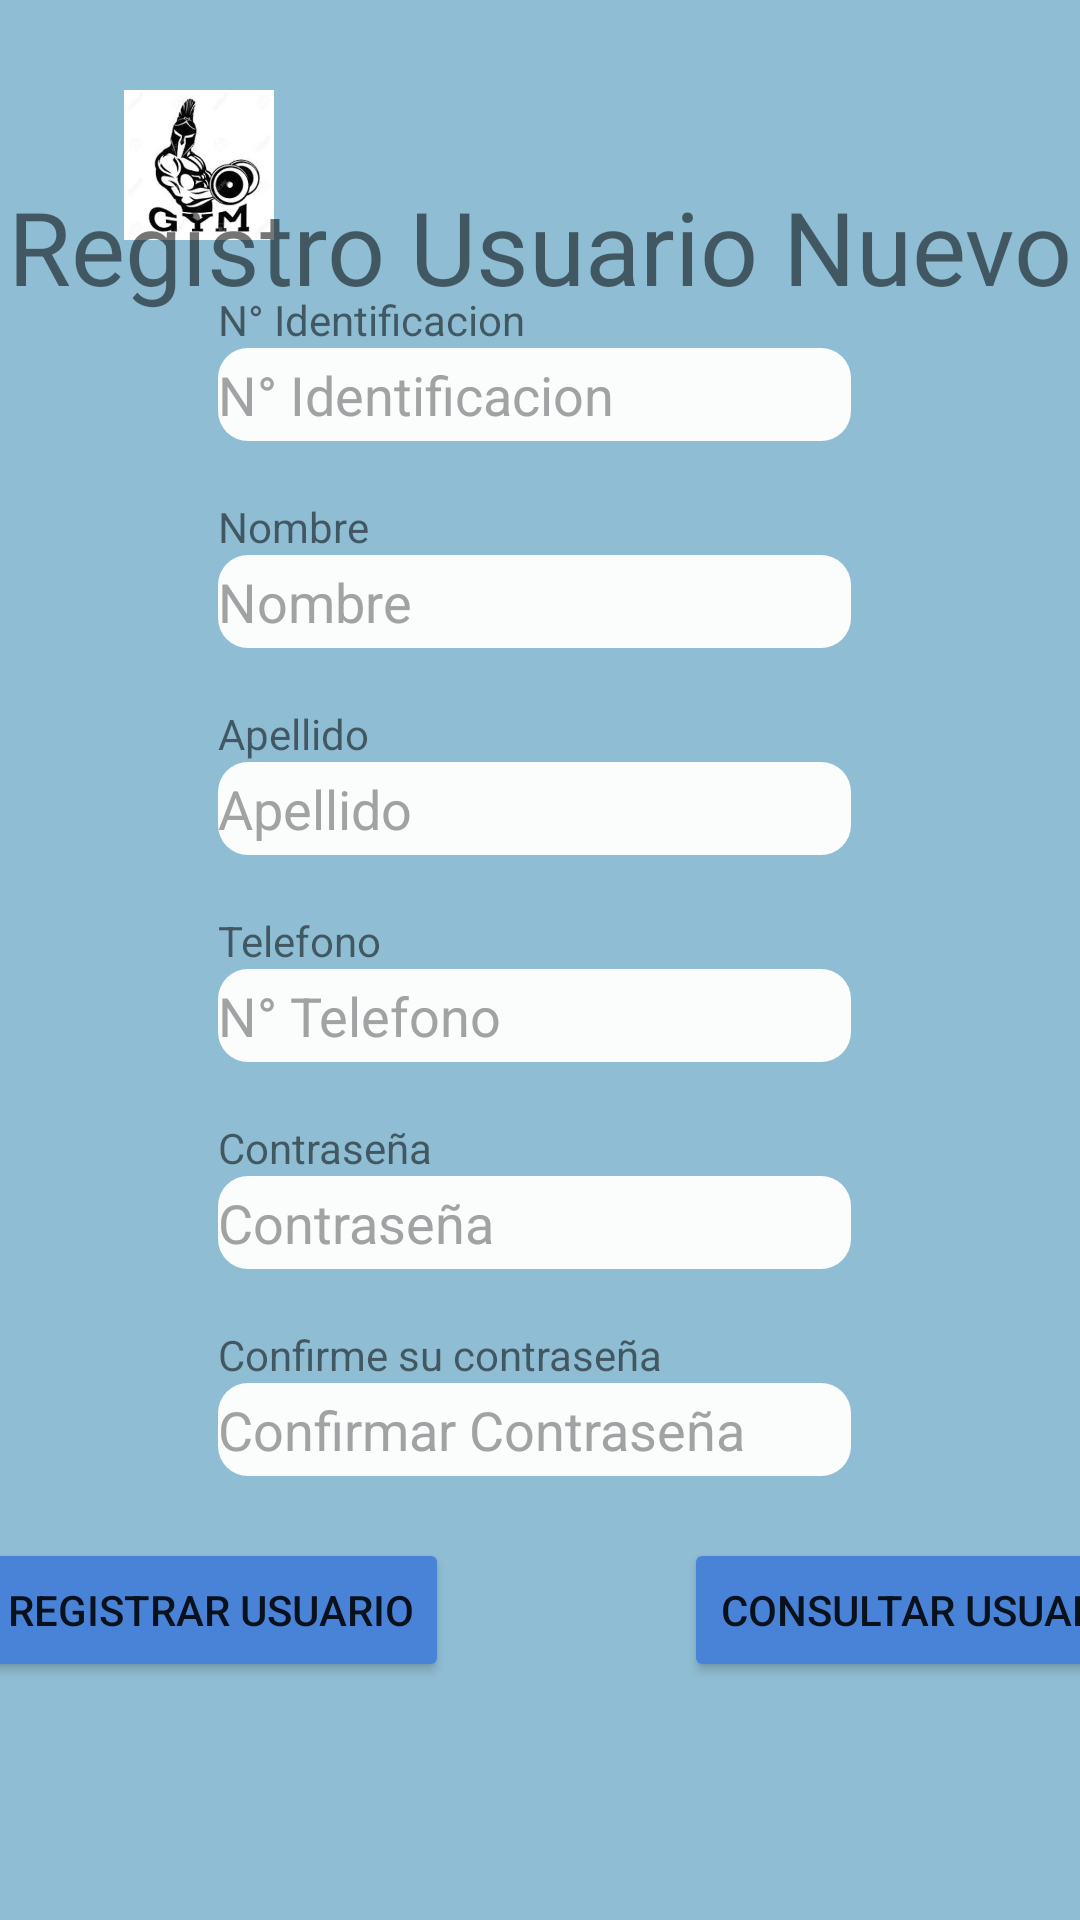

This screen was rendered from an Android layout file. Write that file and the resources it references.
<!-- AndroidManifest.xml: application theme Theme.Entrenapp -->
<!-- res/layout/activity_registro_usuarios.xml -->
<?xml version="1.0" encoding="utf-8"?>
<androidx.constraintlayout.widget.ConstraintLayout xmlns:android="http://schemas.android.com/apk/res/android"
    xmlns:app="http://schemas.android.com/apk/res-auto"
    xmlns:tools="http://schemas.android.com/tools"
    android:layout_width="match_parent"
    android:layout_height="match_parent"
    android:background="#8FBDD3"
    tools:context=".RegistroUsuarios">

    <ImageView
        android:id="@+id/imageView5"
        android:layout_width="50dp"
        android:layout_height="50dp"
        android:layout_marginStart="30dp"
        android:layout_marginTop="30dp"
        app:layout_constraintEnd_toEndOf="parent"
        app:layout_constraintHorizontal_bias="0.04"
        app:layout_constraintStart_toStartOf="parent"
        app:layout_constraintTop_toTopOf="parent"
        app:srcCompat="@drawable/gym" />

    <TextView
        android:id="@+id/textView"
        android:layout_width="wrap_content"
        android:layout_height="wrap_content"
        android:text="Registro Usuario Nuevo"
        android:textSize="34sp"
        app:layout_constraintBottom_toBottomOf="parent"
        app:layout_constraintEnd_toEndOf="parent"
        app:layout_constraintHorizontal_bias="0.50"
        app:layout_constraintStart_toStartOf="parent"
        app:layout_constraintTop_toTopOf="parent"
        app:layout_constraintVertical_bias="0.10" />

    <LinearLayout
        android:layout_width="215dp"
        android:layout_height="424dp"
        android:orientation="vertical"
        app:layout_constraintBottom_toBottomOf="parent"
        app:layout_constraintEnd_toEndOf="parent"
        app:layout_constraintStart_toStartOf="parent"
        app:layout_constraintTop_toTopOf="parent"
        app:layout_constraintVertical_bias="0.449">

        <TextView
            android:id="@+id/textView17"
            android:layout_width="match_parent"
            android:layout_height="wrap_content"
            android:text="N° Identificacion" />

        <EditText
            android:id="@+id/etIdUser"
            android:layout_width="211dp"
            android:layout_height="31dp"
            android:background="@drawable/texto_form"
            android:ems="10"
            android:hint="N° Identificacion"
            android:inputType="number"
            android:textColor="@color/black"
            android:textColorHint="#A1A2A3"
            tools:ignore="TouchTargetSizeCheck,TouchTargetSizeCheck" />

        <TextView
            android:id="@+id/textView22"
            android:layout_width="match_parent"
            android:layout_height="wrap_content" />

        <TextView
            android:id="@+id/textView14"
            android:layout_width="match_parent"
            android:layout_height="wrap_content"
            android:text="Nombre" />

        <EditText
            android:id="@+id/etnombre"
            android:layout_width="211dp"
            android:layout_height="31dp"
            android:background="@drawable/texto_form"
            android:ems="10"
            android:hint="Nombre"
            android:inputType="textPersonName"
            android:textColor="@color/black"
            android:textColorHint="#A1A2A3"
            tools:ignore="TouchTargetSizeCheck" />

        <TextView
            android:id="@+id/textView23"
            android:layout_width="match_parent"
            android:layout_height="wrap_content" />

        <TextView
            android:id="@+id/textView24"
            android:layout_width="match_parent"
            android:layout_height="wrap_content"
            android:text="Apellido" />

        <EditText
            android:id="@+id/etapellido"
            android:layout_width="211dp"
            android:layout_height="31dp"
            android:background="@drawable/texto_form"
            android:ems="10"
            android:hint="Apellido"
            android:inputType="textPersonName"
            android:textColor="@color/black"
            android:textColorHint="#A1A2A3"
            tools:ignore="TouchTargetSizeCheck,SpeakableTextPresentCheck" />

        <TextView
            android:id="@+id/textView35"
            android:layout_width="match_parent"
            android:layout_height="wrap_content" />

        <TextView
            android:id="@+id/textView38"
            android:layout_width="match_parent"
            android:layout_height="wrap_content"
            android:text="Telefono" />

        <EditText
            android:id="@+id/ettelefono"
            android:layout_width="211dp"
            android:layout_height="31dp"
            android:background="@drawable/texto_form"
            android:ems="10"
            android:hint="N° Telefono"
            android:inputType="number"
            android:textColor="@color/black"
            android:textColorHint="#A1A2A3"
            tools:ignore="TouchTargetSizeCheck,TouchTargetSizeCheck" />

        <TextView
            android:id="@+id/textView29"
            android:layout_width="match_parent"
            android:layout_height="wrap_content" />

        <TextView
            android:id="@+id/tvRegistrousuariotitulocontraseña"
            android:layout_width="match_parent"
            android:layout_height="wrap_content"
            android:text="Contraseña" />

        <EditText
            android:id="@+id/etpassword"
            android:layout_width="211dp"
            android:layout_height="31dp"
            android:background="@drawable/texto_form"
            android:ems="10"
            android:hint="Contraseña"
            android:inputType="textPassword"
            android:textColor="@color/black"
            android:textColorHint="#A1A2A3"
            tools:ignore="TouchTargetSizeCheck,TouchTargetSizeCheck" />

        <TextView
            android:id="@+id/textView25"
            android:layout_width="match_parent"
            android:layout_height="wrap_content" />

        <TextView
            android:id="@+id/tvregistrousuariotitulocontraseña2"
            android:layout_width="match_parent"
            android:layout_height="wrap_content"
            android:text="Confirme su contraseña" />

        <EditText
            android:id="@+id/etpassword2"
            android:layout_width="211dp"
            android:layout_height="31dp"
            android:background="@drawable/texto_form"
            android:ems="10"
            android:hint="Confirmar Contraseña"
            android:inputType="textPassword"
            android:textColor="@color/black"
            android:textColorHint="#A1A2A3"
            tools:ignore="TouchTargetSizeCheck" />
    </LinearLayout>

    <LinearLayout
        android:layout_width="401dp"
        android:layout_height="91dp"
        android:orientation="horizontal"
        app:layout_constraintBottom_toBottomOf="parent"
        app:layout_constraintEnd_toEndOf="parent"
        app:layout_constraintHorizontal_bias="0.25"
        app:layout_constraintStart_toStartOf="parent"
        app:layout_constraintTop_toTopOf="parent"
        app:layout_constraintVertical_bias="0.895">

        <Button
            android:id="@+id/btnregistrarusuario"
            android:layout_width="wrap_content"
            android:layout_height="wrap_content"
            android:layout_gravity="center"
            android:backgroundTint="#4983D8"
            android:gravity="center"
            android:onClick="Registrar"
            android:text="Registrar Usuario"
            app:cornerRadius="20dp"
            tools:ignore="TouchTargetSizeCheck" />

        <TextView
            android:id="@+id/textView11"
            android:layout_width="100dp"
            android:layout_height="64dp"
            android:layout_gravity="center"
            android:layout_weight="1"
            android:gravity="center" />

        <Button
            android:id="@+id/btnconsultarusuario"
            android:layout_width="wrap_content"
            android:layout_height="wrap_content"
            android:layout_gravity="center"
            android:backgroundTint="#4983D8"
            android:gravity="center"
            android:onClick="Buscar"
            android:text="Consultar Usuario"
            app:cornerRadius="20dp"
            tools:ignore="TextContrastCheck" />
    </LinearLayout>

</androidx.constraintlayout.widget.ConstraintLayout>
<!-- resources referenced by this layout -->
<resources>
  <!-- drawable gym: png bitmap (drawable-v24, 7411 bytes) -->
  <!-- drawable texto_form (drawable-v24) -->
  <?xml version="1.0" encoding="utf-8"?>
  <selector xmlns:android="http://schemas.android.com/apk/res/android">
      <item android:state_enabled="true" android:state_focused="true">
          <shape android:shape="rectangle">
              <solid android:color="#FBFCFC"/>
              <corners android:radius="10dp" />
              <stroke
                  android:width="2dp"
                  android:color="#236ad1"
                  />
          </shape>
      </item>
      <item android:state_enabled="true" >
          <shape android:shape="rectangle">
              <solid android:color="#FBFCFC"/>
              <corners android:radius="10dp" />
          </shape>
      </item>
  </selector>
  <style name="Theme.Entrenapp" parent="Theme.MaterialComponents.DayNight.NoActionBar">
          
          <item name="colorPrimary">#2F8F9D</item>
          <item name="colorPrimaryVariant">@color/purple_700</item>
          <item name="colorOnPrimary">@color/white</item>
          
          <item name="colorSecondary">@color/teal_200</item>
          <item name="colorSecondaryVariant">@color/teal_700</item>
          <item name="colorOnSecondary">@color/black</item>
          
          <item name="android:statusBarColor" tools:targetApi="l">?attr/colorPrimaryVariant</item>
          
      </style>
  <!-- not gathered from this repository: default colours our renderer supplied (Android Studio template values) -->
  <color name="purple_700">#FF3700B3</color>
  <color name="teal_200">#FF03DAC5</color>
  <color name="teal_700">#FF018786</color>
  <color name="black">#FF000000</color>
  <color name="white">#FFFFFFFF</color>
</resources>
